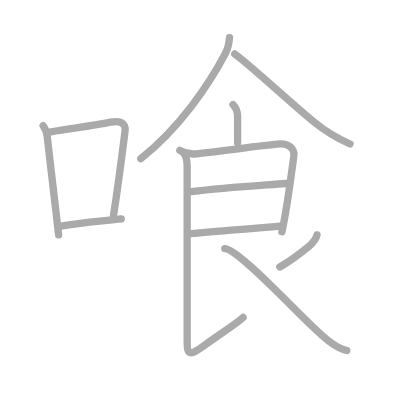
t = 0.00 s
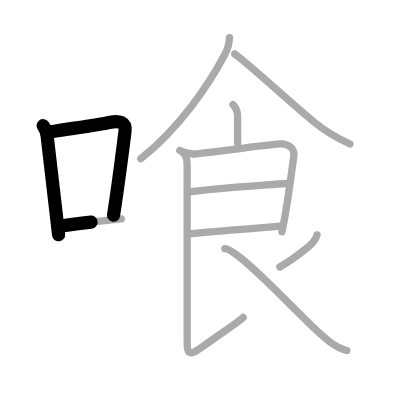
t = 2.50 s
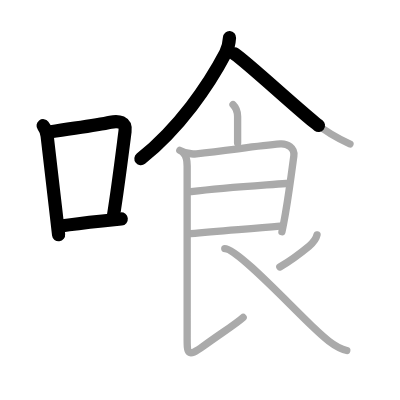
t = 4.75 s
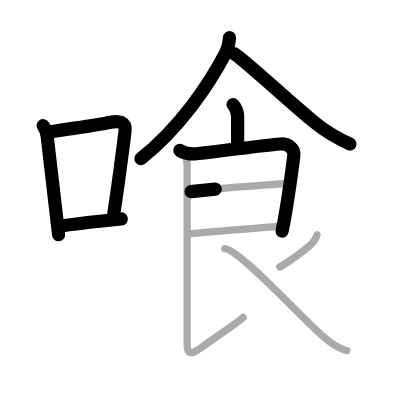
t = 7.25 s
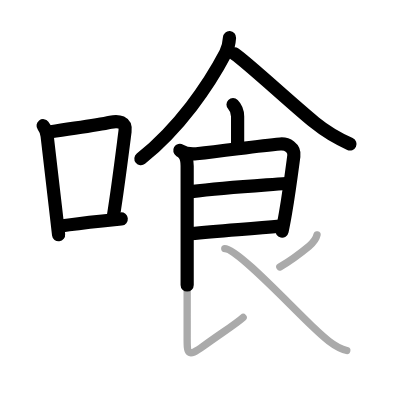
t = 9.50 s
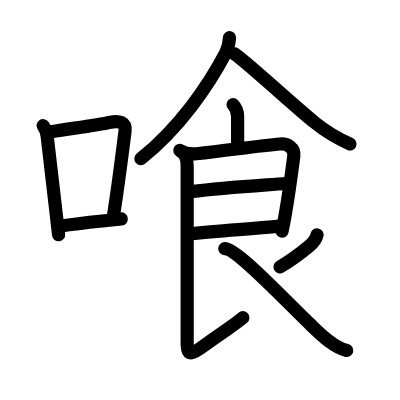
t = 12.00 s

The animated SVG that drew these frames (rendered in a browser with its animation timeline set to each time). Animation: 12 SMIL elements (animate=12); one cycle of 12.00 s.

<?xml version="1.0" standalone="no"?>
<!DOCTYPE svg PUBLIC "-//W3C//DTD SVG 1.1//EN"   "http://www.w3.org/Graphics/SVG/1.1/DTD/svg11.dtd">
<svg width="400px" height="400px"  version="1.1" xmlns="http://www.w3.org/2000/svg">
  <defs>
    <marker id="Triangle" viewBox="0 0 10 10" refX="0" refY="5" markerUnits="strokeWidth" markerWidth="3" style="stroke-opacity:0%;fill:#aaaaaa;" markerHeight="2" orient="auto">
      <path d="M 0 0 L 10 5 L 0 10 z" />
    </marker>
    
    <marker id="Arrow" viewBox="0 0 10 10" refX="5" refY="5" markerUnits="strokeWidth" markerWidth="1.8" style="stroke-opacity:0%;fill:#770000;" markerHeight="2" orient="auto">
      <path d="M 0 4 L 6 4 L 4 1 L 10 5 L 4 9 L 6 6 L 0 6 z" />
        <circle cx="5" cy="5" r="5" />
      </marker>
    
    <marker id="TriangleRed" viewBox="0 0 10 10" refX="0" refY="5" markerUnits="strokeWidth" markerWidth="3" style="stroke-opacity:0%;fill:#CC0000;" markerHeight="2" orient="auto">
      <path d="M 0 0 L 10 5 L 0 10 z" />
    </marker>
    
    <marker id="ArrowRed" viewBox="0 0 10 10" refX="5" refY="5" markerUnits="strokeWidth" markerWidth="1.8" style="stroke-opacity:0%;fill:#CC0000;" markerHeight="2" orient="auto">
      <path d="M 0 4 L 6 4 L 4 1 L 10 5 L 4 9 L 6 6 L 0 6 z" />
        <circle cx="5" cy="5" r="5" />
      </marker>
    
  </defs>
  
  <path style="fill:#ffffff; fill-opacity:100%; fill-rule:evenodd; stroke-width:0;" d="M 0 0 L 400px 0 L 400px 400px L 0 400px L 0 0" />

  <g transform="scale(3.6697247706422 3.6697247706422)">
<path style="fill:none; fill-opacity:0%; fill-rule:evenodd; stroke:#aaaaaa; stroke-opacity:100%; stroke-width: 1.5pt; stroke-linejoin:round; stroke-linecap:round;" d="M11.75 34.26c0.64 0.84 1 1.78 1.1 2.82c0.73 6.37 1.45 12.45 2.2 18.92c0.3 2.59 0.6 5.25 0.92 8"></path>
<path style="fill:none; fill-opacity:0%; fill-rule:evenodd; stroke:#aaaaaa; stroke-opacity:100%; stroke-width: 1.5pt; stroke-linejoin:round; stroke-linecap:round;" d="M13.86 35.91c7.69-1.2 12.39-1.78 16.27-2.61c2.15-0.46 4.28-0.1 3.94 2.52c-0.83 6.43-1.86 14.83-3.14 22.88"></path>
<path style="fill:none; fill-opacity:0%; fill-rule:evenodd; stroke:#aaaaaa; stroke-opacity:100%; stroke-width: 1.5pt; stroke-linejoin:round; stroke-linecap:round;" d="M16.62 61.59c3.38-0.54 6.99-0.94 11.26-1.38c1.62-0.17 3.33-0.35 5.16-0.54"></path>
<path style="fill:none; fill-opacity:0%; fill-rule:evenodd; stroke:#aaaaaa; stroke-opacity:100%; stroke-width: 1.5pt; stroke-linejoin:round; stroke-linecap:round;" d="M62.54 10.25c-0.1 1.48-0.4 2.92-1.07 4.21c-4.59 8.79-12.59 20.41-23.1 28.79"></path>
<path style="fill:none; fill-opacity:0%; fill-rule:evenodd; stroke:#aaaaaa; stroke-opacity:100%; stroke-width: 1.5pt; stroke-linejoin:round; stroke-linecap:round;" d="M63.96 14.7c3.68 2.54 14.92 13.05 21.79 18.68c3.29 2.69 6.62 4.5 9.62 5.86"></path>
<path style="fill:none; fill-opacity:0%; fill-rule:evenodd; stroke:#aaaaaa; stroke-opacity:100%; stroke-width: 1.5pt; stroke-linejoin:round; stroke-linecap:round;" d="M63.5 28.5c0.88 0.88 1.25 2.12 1.25 3.25c0 1.03 0 4.38 0 7.25"></path>
<path style="fill:none; fill-opacity:0%; fill-rule:evenodd; stroke:#aaaaaa; stroke-opacity:100%; stroke-width: 1.5pt; stroke-linejoin:round; stroke-linecap:round;" d="M49 41c1.46 0.87 2.95 1.07 4.51 0.91C62.25 41 70 39.75 76.37 39.23c1.88-0.15 4.01 1.05 3.7 3.28c-0.36 2.65-1.21 9.37-2.24 15.38c-0.32 1.87-0.65 3.67-1 5.25"></path>
<path style="fill:none; fill-opacity:0%; fill-rule:evenodd; stroke:#aaaaaa; stroke-opacity:100%; stroke-width: 1.5pt; stroke-linejoin:round; stroke-linecap:round;" d="M52.08 52.23C61.25 51.12 69.88 50.62 78 50"></path>
<path style="fill:none; fill-opacity:0%; fill-rule:evenodd; stroke:#aaaaaa; stroke-opacity:100%; stroke-width: 1.5pt; stroke-linejoin:round; stroke-linecap:round;" d="M51.94 63.65c8.06-0.77 15.81-1.27 24.35-2.04"></path>
<path style="fill:none; fill-opacity:0%; fill-rule:evenodd; stroke:#aaaaaa; stroke-opacity:100%; stroke-width: 1.5pt; stroke-linejoin:round; stroke-linecap:round;" d="M50 41.75c0.88 0.88 1 2 1 3.5c0 1.03 0 42.38 0 46.75c0 4.2-0.06 5.58 4.36 2.36c4.77-3.48 8.92-6.08 10.89-7.86"></path>
<path style="fill:none; fill-opacity:0%; fill-rule:evenodd; stroke:#aaaaaa; stroke-opacity:100%; stroke-width: 1.5pt; stroke-linejoin:round; stroke-linecap:round;" d="M86.39 64c-0.26 1.25-1.24 2.31-2.14 3.05c-3.25 2.7-5.24 4.07-8 5.7"></path>
<path style="fill:none; fill-opacity:0%; fill-rule:evenodd; stroke:#aaaaaa; stroke-opacity:100%; stroke-width: 1.5pt; stroke-linejoin:round; stroke-linecap:round;" d="M61.25 67.75c3.34 0 16.79 14.46 23.57 20.92c2.53 2.41 6.12 6.03 9.68 6.83"></path>

<path style="fill:none; fill-opacity:0%; fill-rule:evenodd; stroke:#000000; stroke-opacity:100%; stroke-width: 2.7pt; stroke-linejoin:round; stroke-linecap:round;" d="M11.75 34.26c0.64 0.84 1 1.78 1.1 2.82c0.73 6.37 1.45 12.45 2.2 18.92c0.3 2.59 0.6 5.25 0.92 8" pathLength="100" stroke-dashoffset="100" stroke-dasharray="100 105"><animate id="dashAnim1" attributeName="stroke-dashoffset" from="100" to="0" dur="1s" calcMode="linear" fill="freeze"/></path>
<path style="fill:none; fill-opacity:0%; fill-rule:evenodd; stroke:#000000; stroke-opacity:100%; stroke-width: 2.7pt; stroke-linejoin:round; stroke-linecap:round;" d="M13.86 35.91c7.69-1.2 12.39-1.78 16.27-2.61c2.15-0.46 4.28-0.1 3.94 2.52c-0.83 6.43-1.86 14.83-3.14 22.88" pathLength="100" stroke-dashoffset="100" stroke-dasharray="100 105"><animate id="dashAnim2" attributeName="stroke-dashoffset" from="100" to="0" dur="1s" calcMode="linear" begin="dashAnim1.end" fill="freeze"/></path>
<path style="fill:none; fill-opacity:0%; fill-rule:evenodd; stroke:#000000; stroke-opacity:100%; stroke-width: 2.7pt; stroke-linejoin:round; stroke-linecap:round;" d="M16.62 61.59c3.38-0.54 6.99-0.94 11.26-1.38c1.62-0.17 3.33-0.35 5.16-0.54" pathLength="100" stroke-dashoffset="100" stroke-dasharray="100 105"><animate id="dashAnim3" attributeName="stroke-dashoffset" from="100" to="0" dur="1s" calcMode="linear" begin="dashAnim2.end" fill="freeze"/></path>
<path style="fill:none; fill-opacity:0%; fill-rule:evenodd; stroke:#000000; stroke-opacity:100%; stroke-width: 2.7pt; stroke-linejoin:round; stroke-linecap:round;" d="M62.54 10.25c-0.1 1.48-0.4 2.92-1.07 4.21c-4.59 8.79-12.59 20.41-23.1 28.79" pathLength="100" stroke-dashoffset="100" stroke-dasharray="100 105"><animate id="dashAnim4" attributeName="stroke-dashoffset" from="100" to="0" dur="1s" calcMode="linear" begin="dashAnim3.end" fill="freeze"/></path>
<path style="fill:none; fill-opacity:0%; fill-rule:evenodd; stroke:#000000; stroke-opacity:100%; stroke-width: 2.7pt; stroke-linejoin:round; stroke-linecap:round;" d="M63.96 14.7c3.68 2.54 14.92 13.05 21.79 18.68c3.29 2.69 6.62 4.5 9.62 5.86" pathLength="100" stroke-dashoffset="100" stroke-dasharray="100 105"><animate id="dashAnim5" attributeName="stroke-dashoffset" from="100" to="0" dur="1s" calcMode="linear" begin="dashAnim4.end" fill="freeze"/></path>
<path style="fill:none; fill-opacity:0%; fill-rule:evenodd; stroke:#000000; stroke-opacity:100%; stroke-width: 2.7pt; stroke-linejoin:round; stroke-linecap:round;" d="M63.5 28.5c0.88 0.88 1.25 2.12 1.25 3.25c0 1.03 0 4.38 0 7.25" pathLength="100" stroke-dashoffset="100" stroke-dasharray="100 105"><animate id="dashAnim6" attributeName="stroke-dashoffset" from="100" to="0" dur="1s" calcMode="linear" begin="dashAnim5.end" fill="freeze"/></path>
<path style="fill:none; fill-opacity:0%; fill-rule:evenodd; stroke:#000000; stroke-opacity:100%; stroke-width: 2.7pt; stroke-linejoin:round; stroke-linecap:round;" d="M49 41c1.46 0.87 2.95 1.07 4.51 0.91C62.25 41 70 39.75 76.37 39.23c1.88-0.15 4.01 1.05 3.7 3.28c-0.36 2.65-1.21 9.37-2.24 15.38c-0.32 1.87-0.65 3.67-1 5.25" pathLength="100" stroke-dashoffset="100" stroke-dasharray="100 105"><animate id="dashAnim7" attributeName="stroke-dashoffset" from="100" to="0" dur="1s" calcMode="linear" begin="dashAnim6.end" fill="freeze"/></path>
<path style="fill:none; fill-opacity:0%; fill-rule:evenodd; stroke:#000000; stroke-opacity:100%; stroke-width: 2.7pt; stroke-linejoin:round; stroke-linecap:round;" d="M52.08 52.23C61.25 51.12 69.88 50.62 78 50" pathLength="100" stroke-dashoffset="100" stroke-dasharray="100 105"><animate id="dashAnim8" attributeName="stroke-dashoffset" from="100" to="0" dur="1s" calcMode="linear" begin="dashAnim7.end" fill="freeze"/></path>
<path style="fill:none; fill-opacity:0%; fill-rule:evenodd; stroke:#000000; stroke-opacity:100%; stroke-width: 2.7pt; stroke-linejoin:round; stroke-linecap:round;" d="M51.94 63.65c8.06-0.77 15.81-1.27 24.35-2.04" pathLength="100" stroke-dashoffset="100" stroke-dasharray="100 105"><animate id="dashAnim9" attributeName="stroke-dashoffset" from="100" to="0" dur="1s" calcMode="linear" begin="dashAnim8.end" fill="freeze"/></path>
<path style="fill:none; fill-opacity:0%; fill-rule:evenodd; stroke:#000000; stroke-opacity:100%; stroke-width: 2.7pt; stroke-linejoin:round; stroke-linecap:round;" d="M50 41.75c0.88 0.88 1 2 1 3.5c0 1.03 0 42.38 0 46.75c0 4.2-0.06 5.58 4.36 2.36c4.77-3.48 8.92-6.08 10.89-7.86" pathLength="100" stroke-dashoffset="100" stroke-dasharray="100 105"><animate id="dashAnim10" attributeName="stroke-dashoffset" from="100" to="0" dur="1s" calcMode="linear" begin="dashAnim9.end" fill="freeze"/></path>
<path style="fill:none; fill-opacity:0%; fill-rule:evenodd; stroke:#000000; stroke-opacity:100%; stroke-width: 2.7pt; stroke-linejoin:round; stroke-linecap:round;" d="M86.39 64c-0.26 1.25-1.24 2.31-2.14 3.05c-3.25 2.7-5.24 4.07-8 5.7" pathLength="100" stroke-dashoffset="100" stroke-dasharray="100 105"><animate id="dashAnim11" attributeName="stroke-dashoffset" from="100" to="0" dur="1s" calcMode="linear" begin="dashAnim10.end" fill="freeze"/></path>
<path style="fill:none; fill-opacity:0%; fill-rule:evenodd; stroke:#000000; stroke-opacity:100%; stroke-width: 2.7pt; stroke-linejoin:round; stroke-linecap:round;" d="M61.25 67.75c3.34 0 16.79 14.46 23.57 20.92c2.53 2.41 6.12 6.03 9.68 6.83" pathLength="100" stroke-dashoffset="100" stroke-dasharray="100 105"><animate id="dashAnim12" attributeName="stroke-dashoffset" from="100" to="0" dur="1s" calcMode="linear" begin="dashAnim11.end" fill="freeze"/></path>

</g>

</svg>  
          
